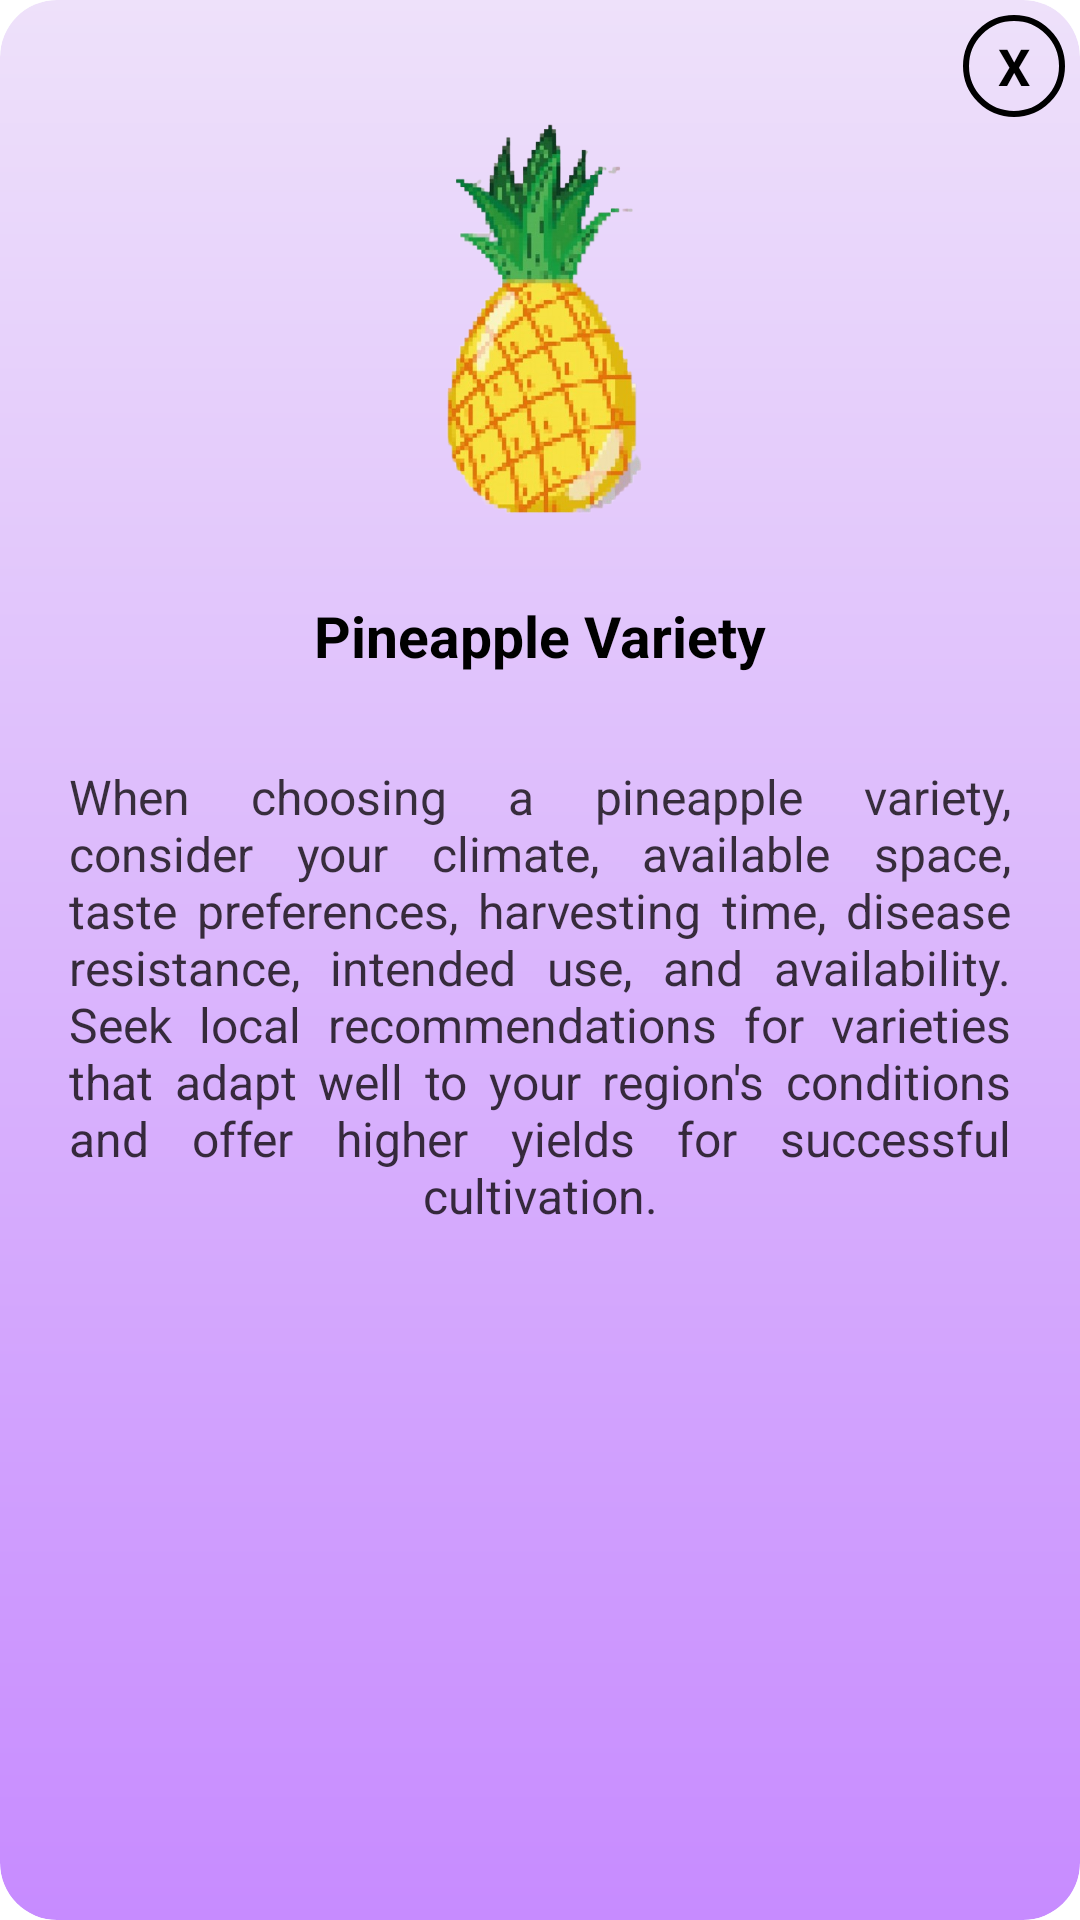

The Android layout XML behind this screen, and the referenced resources:
<!-- AndroidManifest.xml: application theme Theme.PineappleLeafDisease -->
<!-- res/layout/activity_popup1.xml -->
<?xml version="1.0" encoding="utf-8"?>

<LinearLayout xmlns:android="http://schemas.android.com/apk/res/android"
    xmlns:app="http://schemas.android.com/apk/res-auto"
    android:layout_width="320dp"
    android:layout_height="470dp"
    android:layout_gravity="center"
    android:background="@drawable/popup_bg"
    android:padding="5dp"
    android:orientation="vertical"
    android:clipToOutline="true"
    >

    <TextView
        android:id="@+id/close"
        android:layout_width="34dp"
        android:layout_height="34dp"
        android:background="@drawable/close_bg"
        android:layout_gravity="end"
        android:gravity="center"
        android:text="X"
        android:textAlignment="center"
        android:textColor="#000000"
        android:textSize="17sp"
        android:textStyle="bold" />

    <ImageView
        android:layout_width="140dp"
        android:layout_height="140dp"
        android:src="@drawable/pine1"
        android:layout_marginTop="0dp"
        android:layout_gravity="center"
        />
    <TextView
        android:id="@+id/click1"
        android:text="Pineapple Variety"
        android:textSize="19sp"
        android:textStyle="bold"
        android:textColor="#000000"
        android:layout_width="wrap_content"
        android:layout_height="wrap_content"
        android:layout_marginTop="20dp"
        android:layout_gravity="center"
        />
    <TextView
        android:layout_width="wrap_content"
        android:layout_height="wrap_content"
        android:text="When choosing a pineapple variety, consider your climate, available space, taste preferences, harvesting time, disease resistance, intended use, and availability. Seek local recommendations for varieties that adapt well to your region's conditions and offer higher yields for successful cultivation."
        android:textColor="#C3040000"
        android:textAlignment="center"
        android:justificationMode="inter_word"
        android:textSize="16sp"
        android:layout_marginTop="30dp"
        android:layout_marginLeft="18dp"
        android:layout_marginRight="18dp"
        android:layout_gravity="center"
        />
</LinearLayout>
<!-- resources referenced by this layout -->
<resources>
  <!-- drawable close_bg (drawable) -->
  <?xml version="1.0" encoding="utf-8"?>
  
  <shape android:shape="oval" xmlns:android="http://schemas.android.com/apk/res/android">
      <stroke android:width="2dp"
          android:color="#000000"/>
  </shape>
  <!-- drawable pine1: jpg bitmap (drawable-v24, 228790 bytes) -->
  <!-- drawable popup_bg (drawable) -->
  <?xml version="1.0" encoding="utf-8"?>
  
  <shape xmlns:android="http://schemas.android.com/apk/res/android">
      <gradient
          android:endColor="#C78BFF"
          android:startColor="#EEE1FA"
          android:angle="270"/>
      <corners
          android:radius="19dp"
          />
  </shape>
  <style name="Theme.PineappleLeafDisease" parent="Theme.MaterialComponents.Light.NoActionBar">
          
          <item name="colorPrimary">#eaff65</item>
          <item name="android:textColorPrimary">@android:color/white</item>
          <item name="colorPrimaryVariant">@color/black</item>
          <item name="colorOnPrimary">#000000</item>
          
          <item name="colorSecondary">@color/teal_200</item>
          <item name="colorSecondaryVariant">@color/teal_700</item>
          <item name="colorOnSecondary">@color/black</item>
          
          <item name="android:statusBarColor">?attr/colorPrimaryVariant</item>
      </style>
  <!-- not gathered from this repository: default colours our renderer supplied (Android Studio template values) -->
  <color name="teal_200">#FF03DAC5</color>
  <color name="teal_700">#FF018786</color>
  <color name="black">#FF000000</color>
</resources>
